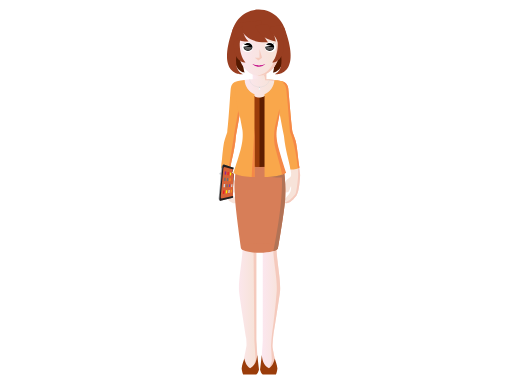
t = 0.00 s
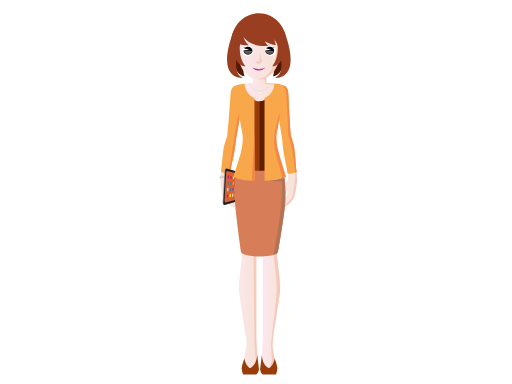
t = 1.17 s
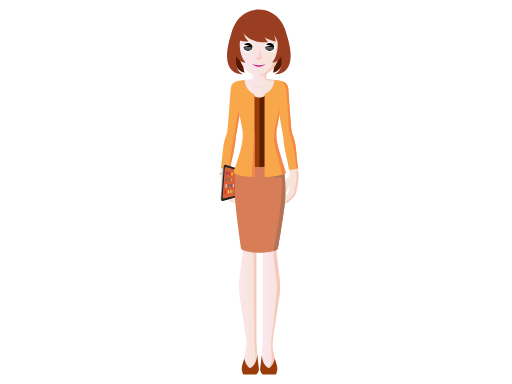
t = 2.73 s
t = 3.90 s: frame unchanged from t = 2.73 s, image omitted
t = 5.07 s: frame unchanged from t = 1.17 s, image omitted
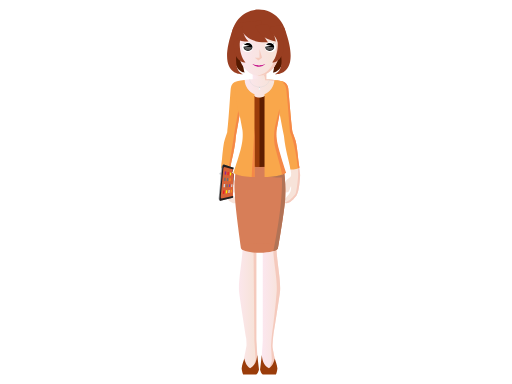
t = 6.63 s

The animated SVG that drew these frames (rendered in a browser with its animation timeline set to each time). Animation: 3 SMIL elements (animateTransform=3); one cycle of 7.80 s, repeats indefinitely.

<?xml version="1.0" encoding="iso-8859-1"?><svg version="1.1" id="_x31_8-30_Super" xmlns="http://www.w3.org/2000/svg" xmlns:xlink="http://www.w3.org/1999/xlink" x="0px" y="0px" viewBox="0 0 2048 1536" style="enable-background:new 0 0 2048 1536;" xml:space="preserve"><linearGradient id="SVGID_1_" gradientUnits="userSpaceOnUse" x1="941.708" y1="1087.8552" x2="1030.0117" y2="1087.8552"><stop offset="0" style="stop-color:#FCE7F0"/><stop offset="0.835" style="stop-color:#F7E3D9"/></linearGradient><path style="fill:url(#SVGID_1_);" d="M1025.212,1355.152V722.831c0,0-82.287-38.936-82.996-17.914 c-5.245,154.774,31.982,251.729,27.049,308.71c-4.942,56.977-15.845,110.014-13.221,151.56 c0.687,10.861,17.85,120.346,28.785,189.041c0.838,11.131,1.647,23.879,1.278,27.383c-0.692,6.568-10.717,54.275-10.717,54.275 l12.098,36.641l28.351,4.494l14.173-47.359L1025.212,1355.152z"/><path style="fill:#F5CABD;" d="M1025.212,1362.555V722.831c0,0-56.406-26.845-75.853-23.702c22.746,2.595,62.46,45.113,62.46,45.113 l5.677,618.312l4.8,74.512l-13.822,46.191l7.365,1.168l14.173-47.359L1025.212,1362.555z"/><path style="fill:#9A3C0A;" d="M1000.284,1473.059c-15.488-8.424-21.444-31.486-23.025-38.986 c-3.161,11.248-8.923,23.301-10.523,38.523c-0.454,4.291,3.229,22.131,5.994,25.254h52.103c8.304-4.045,11.068-19.721,11.068-19.721 l-6.878-58.01C1027.258,1435.475,1024.56,1461.033,1000.284,1473.059z"/><linearGradient id="SVGID_2_" gradientUnits="userSpaceOnUse" x1="1046.2305" y1="1091.5582" x2="1134.7297" y2="1091.5582"><stop offset="0" style="stop-color:#FCE7F0"/><stop offset="0.835" style="stop-color:#F7E3D9"/></linearGradient><path style="fill:url(#SVGID_2_);" d="M1134.026,704.917c-0.844-21.018-82.996,17.914-82.996,17.914v639.723l-4.8,74.512 l14.171,47.359l28.351-4.496l12.1-36.641c0,0-10.026-47.707-10.717-54.273c-0.572-5.41,1.672-32.844,2.48-42.357 c10.944-68.879,26.921-171,27.583-181.471c2.623-41.547-8.278-94.584-13.221-151.56 C1102.045,956.646,1140.331,862.051,1134.026,704.917z"/><path style="fill:#F5CABD;" d="M1134.026,704.917c0.027-6.222-8.603-6.998-18.334-5.273c2.654,0.885,4.45,2.551,5.004,5.273 c31.479,155.401-31.981,251.729-27.049,308.71c4.941,56.977,15.843,110.014,13.222,151.56 c-0.664,10.471-9.022,112.592-19.967,181.471c-0.811,9.514-3.054,36.947-2.48,42.357c0.69,6.566,3.101,54.273,3.101,54.273 l-12.101,36.641l-15.626,2.479l0.605,2.018l28.351-4.496l12.1-36.641c0,0-10.026-47.707-10.717-54.273 c-0.572-5.41,1.672-32.844,2.48-42.357c10.944-68.879,26.921-171,27.583-181.471c2.623-41.547-8.278-94.584-13.221-151.56 C1102.045,956.646,1133.245,860.162,1134.026,704.917z"/><path style="fill:#9A3C0A;" d="M1075.956,1473.059c15.49-8.424,21.444-31.486,23.025-38.986 c3.163,11.248,8.923,23.301,10.523,38.523c0.455,4.291-3.229,22.131-5.993,25.254h-52.103c-8.304-4.045-11.068-19.721-11.068-19.721 l6.878-58.01C1048.984,1435.475,1051.683,1461.033,1075.956,1473.059z"/><g id="upper-body"><g id="right-arm"><path style="fill:#F7E3D9;" d="M1180.802,588.123c4.525,20.942,13.671,112.362,13.671,112.362l-23.978,26.944 c-6.313-19.872-10.866-15.874-11.663-31.508c-0.714-14.144-11.408-86.775-13.145-98.378 C1143.955,585.94,1176.276,567.181,1180.802,588.123z"/><path style="fill:#F7E3D9;" d="M1194.511,700.446c0,0-3.053,66.175-15.942,82.515c-11.926,15.121-32.994,37.815-48.706,28.176 c-6.281-3.852,5.638-21.406,16.011-31.129c9.698-9.084,11.16-19.711,11.776-30.151c0.46-7.801-1.939-3.139-6.712,10.985 c-4.829,14.295-24.521,14.537-19.958-8.041c4.833-23.92,1.515-29.169,17.656-39.541c9.25-5.941,10.429-9.851,10.149-17.737 L1194.511,700.446z"/><path style="fill:#F5CABD;" d="M1194.458,700.441c-0.038-0.393-1.642-16.393-3.819-36.402l-4.583,7.474c0,0,1.212,21.814,0,36.356 c-1.035,12.45-6.904,63.563-12.283,70.288c-14.542,18.176-29.084,27.871-40.598,32.111c0,0-1.008,0.494-2.526,1.303 c15.621,8.426,36.185-13.742,47.909-28.609c12.89-16.34,15.944-82.515,15.944-82.515L1194.458,700.441z"/><path style="fill:#F9A74B;" d="M1177.669,561.071c-3.03-9.812-6.878-20.963-10.6-31.749 c-5.444-40.918-12.359-161.957-14.186-175.942c-2.568-19.633-15.087-25.283-18.306-26.421c-0.23-0.088,0.33,0.116,0,0 c-22.616,40.858-22.672,86.025-16.84,133.806c4.695,28.035,10.083,59.446,14.756,83.899 c4.583,57.941,18.292,96.772,23.365,133.884c18.348,3.184,36.266-6.535,36.266-6.535 C1186.705,638.915,1185.067,585.02,1177.669,561.071z"/><path style="fill:#F58847;" d="M1177.669,561.071c-3.03-9.812-6.878-20.963-10.6-31.749 c-5.444-40.919-12.359-161.957-14.186-175.942c-2.568-19.633-15.087-25.283-18.306-26.421c-2.812-1.082-12.812-4.325-37.16-7.203 c-0.052,1.313-0.171,2.608-0.298,3.901c14.866,2.697,35.867,7.507,41.232,13.848c8.537,10.09,7.762,41.138,9.314,52.002 c1.553,10.869,9.315,138.935,9.315,138.935S1177.346,573,1186.1,674.681c0.241-0.09,0.474-0.182,0.702-0.275 c0.419-0.165,0.818-0.327,1.196-0.483c0.269-0.114,0.543-0.227,0.789-0.336c0.199-0.085,0.386-0.169,0.567-0.249 c0.312-0.14,0.617-0.274,0.879-0.396c0.051-0.023,0.106-0.049,0.154-0.071c1.117-0.523,1.737-0.859,1.737-0.859 C1186.705,638.915,1185.067,585.02,1177.669,561.071z"/><animateTransform id="rightArmRotateAnim" attributeName="transform" type="rotate" calcMode="spline" keySplines="0.2 0.4 0.2 0.1; 0.3 0.6 0.9 1; 0 1 1 0; 0.2 0.4 0.2 0.1; 0.3 0.6 0.9 1; 0 1 1 0" begin="0s" repeatCount="indefinite" from="-1 1123 350" to="-1 1123 350" dur="7.8s" keyTimes="0; 0.15; 0.30; 0.5; 0.65; 0.80; 1" values="-1 1123 350; 1 1123 350; 0 1123 350; 0 1123 350; 1 1123 350; -1 1123 350; -1 1123 350"/></g><g id="left-arm"><path style="fill:#F7E3D9;" d="M881.551,700.446c0,0,3.053,66.175,15.943,82.515c11.923,15.121,32.994,37.815,48.706,28.176 c6.28-3.852-5.638-21.406-16.011-31.129c-9.699-9.084-11.162-19.711-11.777-30.151c-0.459-7.801,1.94-3.139,6.712,10.985 c4.83,14.295,24.522,14.537,19.958-8.041c-4.833-23.92-1.516-29.169-17.657-39.541c-9.25-5.941-10.427-9.851-10.149-17.737 L881.551,700.446z"/><path style="fill:#F7E3D9;" d="M895.255,588.123c-4.525,20.942-13.667,112.362-13.667,112.362l23.977,26.944 c6.316-19.872,10.869-15.874,11.664-31.508c0.716-14.144,11.409-86.775,13.146-98.378 C932.107,585.94,899.78,567.181,895.255,588.123z"/><path style="fill:#F5CABD;" d="M927.636,722.074c4.847,4.041,9.695,33.123,12.118,46.857c0.086,0.469,0.205,0.889,0.351,1.282 c4.213-1.71,7.091-7.237,5.032-17.412c-4.833-23.92-1.514-29.169-17.656-39.541c-9.25-5.941-10.425-9.851-10.149-17.737 l-0.019,0.003c0.373-6.413,2.519-23.193,4.979-41.186l-0.308-0.128l-7.271,2.423c0,0-6.465,43.624-3.232,49.281 C914.713,711.571,922.789,718.035,927.636,722.074z"/><path style="fill:#C7CDD2;" d="M877.941,693.085c0.791-2.324,3.313-3.566,5.638-2.773c2.319,0.791,3.56,3.309,2.77,5.633 c-0.792,2.325-3.315,3.565-5.634,2.775C878.392,697.923,877.15,695.403,877.941,693.085z"/><path style="fill:#C7CDD2;" d="M885.581,692.358c0.783-2.317,3.31-3.565,5.624-2.773c2.325,0.795,3.565,3.313,2.779,5.635 c-0.795,2.325-3.314,3.565-5.633,2.769C886.021,697.199,884.781,694.678,885.581,692.358z"/><path style="fill:#C7CDD2;" d="M892.796,690.508c0.794-2.325,3.313-3.572,5.638-2.777c2.319,0.793,3.564,3.317,2.765,5.638 c-0.781,2.322-3.305,3.56-5.629,2.77C893.245,695.346,892.004,692.829,892.796,690.508z"/><path style="fill:#C7CDD2;" d="M900.086,688.12c0.786-2.317,3.308-3.562,5.632-2.767c2.325,0.791,3.56,3.309,2.774,5.633 c-0.795,2.325-3.314,3.562-5.638,2.775C900.531,692.964,899.294,690.443,900.086,688.12z"/><path style="fill:#C7CDD2;" d="M907.243,686.806c0.791-2.317,3.318-3.565,5.638-2.771c2.319,0.793,3.565,3.311,2.773,5.633 c-0.794,2.327-3.313,3.566-5.638,2.771C907.692,691.646,906.452,689.128,907.243,686.806z"/><path style="fill:#C7CDD2;" d="M914.063,683.831c0.791-2.319,3.315-3.567,5.629-2.779c2.328,0.797,3.565,3.316,2.773,5.641 c-0.786,2.324-3.308,3.566-5.627,2.771C914.514,688.671,913.274,686.153,914.063,683.831z"/><path style="fill:#F9A74B;" d="M941.805,326.829c-0.124,0.046-0.241,0.09-0.345,0.13c-3.219,1.138-15.738,6.788-18.304,26.421 c-1.827,13.985-8.744,135.024-14.188,175.942c-3.722,10.786-7.569,21.937-10.6,31.749c-7.398,23.949-9.037,77.844-14.456,110.942 c0,0,17.918,9.719,36.266,6.535c5.074-37.112,18.782-75.943,23.365-133.884c4.803-25.396,15.676-89.314,14.926-84.909 C965.843,426.576,953.791,341.339,941.805,326.829z"/><path style="fill:#F58847;" d="M958.471,459.753l-3.657-25.759c0,0-16.966,96.947-18.176,105.43c0,0-11.84,82.257-23.816,139.749 c2.419-0.014,4.883-0.194,7.358-0.625c5.076-37.112,18.784-75.945,23.365-133.886 C948.275,519.919,953.738,488.043,958.471,459.753z"/><g><defs><path id="SVGID_3_" d="M940.151,793.906c-2.185-43.356-0.958-75.68,1.172-98.56c-5.472-2.632-7.423-4.604-7.423-4.604 s7.189-20.989,15.141-46.495h-95.552v181.169h89.289C941.498,812.834,940.557,801.932,940.151,793.906z"/></defs><clipPath id="SVGID_4_"><use xlink:href="#SVGID_3_" style="overflow:visible;"/></clipPath><path style="clip-path:url(#SVGID_4_);fill:#939598;" d="M963.583,678.144c1.319,0.48,2.345,4.196,2.139,8.369l-5.453,90.804 c-0.194,4.375-1.669,8.25-3.165,8.668l-67.043,18.188c-2.878,0.773-8.036-4.047-7.537-10.131l9.623-125.583 c0.432-5.73,6.106-10.438,8.757-9.633L963.583,678.144z"/><path style="clip-path:url(#SVGID_4_);fill:#231F20;" d="M963.583,678.144c1.319,0.48,2.345,4.196,2.139,8.369l-5.453,90.804 c-0.194,4.375-1.669,8.25-3.165,8.668l-67.043,18.188c-2.878,0.773-4.891-3.59-4.356-9.721l9.58-126.64 c0.417-5.775,2.969-9.791,5.621-8.987L963.583,678.144z"/><path style="clip-path:url(#SVGID_4_);fill:#D76238;" d="M959.273,683.514c1.402,0.336,2.206,3.685,2.029,7.441l-4.935,81.6 c-0.25,3.91-1.553,7.352-2.962,7.676l-59.049,13.976c-2.44,0.568-4.092-3.252-3.698-8.529l8.202-109.43 c0.367-5.008,2.533-8.561,4.784-7.941L959.273,683.514z"/><path style="clip-path:url(#SVGID_4_);fill:#FFFFFF;" d="M960.955,727.694c0.697,0.023,1.149,1.699,1,3.739 c-0.11,2.04-0.784,3.692-1.476,3.697c-0.714,0-1.207-1.673-1.028-3.744C959.549,729.317,960.186,727.675,960.955,727.694z"/><polygon style="clip-path:url(#SVGID_4_);fill:#ED1C24;" points="905.657,762.263 904.698,775.084 898.886,776.062 899.88,762.919 "/><polygon style="clip-path:url(#SVGID_4_);fill:#D1D3D4;" points="907.468,736.822 906.565,749.502 900.812,749.861 901.75,736.877 "/><polygon style="clip-path:url(#SVGID_4_);fill:#6D6E71;" points="909.299,711.667 908.376,724.214 902.732,723.968 903.598,711.144 "/><polygon style="clip-path:url(#SVGID_4_);fill:#92278F;" points="911.082,686.813 910.209,699.196 904.627,698.363 905.519,685.69 "/><polygon style="clip-path:url(#SVGID_4_);fill:#FFF200;" points="916.353,761.029 915.481,773.279 910.207,774.168 911.051,761.635 "/><polygon style="clip-path:url(#SVGID_4_);fill:#6D6E71;" points="918.047,736.721 917.202,748.839 911.939,749.166 912.837,736.775 "/><polygon style="clip-path:url(#SVGID_4_);fill:#6D6E71;" points="919.727,712.681 918.898,724.667 913.721,724.439 914.56,712.186 "/><polygon style="clip-path:url(#SVGID_4_);fill:#ED1C24;" points="921.399,688.896 920.573,700.752 915.473,699.987 916.325,687.869 "/><polygon style="clip-path:url(#SVGID_4_);fill:#D1D3D4;" points="926.143,759.902 925.346,771.629 920.477,772.441 921.32,760.463 "/><polygon style="clip-path:url(#SVGID_4_);fill:#7F3F98;" points="927.723,736.626 926.949,748.233 922.125,748.537 922.929,736.681 "/><polygon style="clip-path:url(#SVGID_4_);fill:#F7941E;" points="929.248,713.606 928.507,725.09 923.724,724.886 924.553,713.151 "/><polygon style="clip-path:url(#SVGID_4_);fill:#FFF200;" points="930.82,690.813 930.041,702.184 925.372,701.474 926.164,689.876 "/><polygon style="clip-path:url(#SVGID_4_);fill:#F7941E;" points="935.127,758.865 934.402,770.113 929.971,770.865 930.706,759.377 "/><polygon style="clip-path:url(#SVGID_4_);fill:#D1D3D4;" points="936.651,736.545 935.895,747.684 931.456,747.958 932.21,736.588 "/><polygon style="clip-path:url(#SVGID_4_);fill:#D1D3D4;" points="955.332,756.555 954.767,766.713 951.087,767.317 951.7,756.967 "/><polygon style="clip-path:url(#SVGID_4_);fill:#1C75BC;" points="956.604,736.361 955.991,746.432 952.376,746.662 952.975,736.401 "/><polygon style="clip-path:url(#SVGID_4_);fill:#2E3192;" points="957.806,716.366 957.219,726.337 953.644,726.188 954.215,716.025 "/><polygon style="clip-path:url(#SVGID_4_);fill:#ED1C24;" points="959.037,696.541 958.44,706.425 954.873,705.904 955.481,695.84 "/><animateTransform id="leftArmRotateAnim" attributeName="transform" type="rotate" calcMode="spline" keySplines="0.2 0.4 0.2 0.1; 0.3 0.6 0.9 1; 0 1 1 0; 0.2 0.4 0.2 0.1; 0.3 0.6 0.9 1; 0 1 1 0" begin="0s" repeatCount="indefinite" from="1 925 350" to="1 925 350" dur="7.8s" keyTimes="0; 0.15; 0.30; 0.5; 0.65; 0.80; 1" values="1 925 350; -1 925 350; 0 925 350; 0 925 350; -1 925 350; 1 925 350; 1 925 350"/></g></g><path style="fill:#D77E58;" d="M1111.956,992.844c0,0,26.382-150.885,28.801-198.938c5.146-101.995-13.434-143.143-13.434-143.143 H948.739c0,0-13.728,41.148-8.588,143.143c2.428,48.053,23.947,198.938,23.947,198.938H1111.956z"/><path style="fill:#D77E58;" d="M1112.1,991.82c0.312,10.479-32.853,19.039-74.083,19.039c-41.231,0-74.395-8.561-74.082-19.039 c0.31-10.385,33.476-18.748,74.082-18.748C1078.622,973.072,1111.787,981.435,1112.1,991.82z"/><path style="fill:#B27356;" d="M1133.912,673.521c-26.575-7.754-64.026-17.998-63.202-13.887 c1.273,6.357-1.682,46.479-1.682,46.479s42.907,5.33,58.163,4.056c0,0,9.636,80.427-33.595,294.032l0.104,0.219 c11.282-3.283,18.183-7.564,18.375-12.254c1.872-10.764,26.355-152.049,28.682-198.26 C1143.765,734.292,1138.667,695.495,1133.912,673.521z"/><rect x="977.215" y="335.849" style="fill:#9A3C0A;" width="121.627" height="317.094"/><path style="fill:#9A3C0A;" d="M1124.637,645.422c0,12.6-38.773,22.814-86.608,22.814c-47.829,0-86.603-10.214-86.603-22.814 c0-12.602,38.773-22.814,86.603-22.814C1085.863,622.607,1124.637,632.82,1124.637,645.422z"/><path style="fill:#5F1E00;" d="M1098.842,629.182V335.849h-60.813v332.387c60.763,0,86.608-10.214,86.608-22.814 C1124.637,639.067,1114.762,633.32,1098.842,629.182z"/><linearGradient id="SVGID_5_" gradientUnits="userSpaceOnUse" x1="1010.7666" y1="304.1162" x2="1065.2939" y2="304.1162"><stop offset="0" style="stop-color:#FCE7F0"/><stop offset="0.835" style="stop-color:#F7E3D9"/></linearGradient><rect x="1010.767" y="279.537" style="fill:url(#SVGID_5_);" width="54.527" height="49.159"/><path style="fill:#FAC06D;" d="M1106.635,321.449c-11.622-2.057-24.503-3.608-38.253-4.539 c-9.733-0.661-30.354,12.049-30.354,12.049v61.332C1070.829,390.29,1098.171,344.793,1106.635,321.449z"/><linearGradient id="SVGID_6_" gradientUnits="userSpaceOnUse" x1="969.4219" y1="353.0942" x2="1106.6348" y2="353.0942"><stop offset="0" style="stop-color:#FCE7F0"/><stop offset="0.835" style="stop-color:#F7E3D9"/></linearGradient><path style="fill:url(#SVGID_6_);" d="M1038.015,315.898c-25.23,0-48.753,2.041-68.593,5.546 c8.464,23.346,35.807,68.846,68.606,68.846c32.801,0,60.143-45.497,68.606-68.842 C1086.785,317.939,1063.254,315.898,1038.015,315.898z"/><path style="fill:#F9A74B;" d="M978.62,319.756c-23.449,2.771-33.587,5.88-36.814,7.073c-1.761,17.387,3.935,104.3,16.664,132.926 c0.309-1.841-0.304,1.814,0,0l11.483,61.068c2.438,22.51,1.021,45.197-7.437,77.242c-10.532,39.881-28.615,92.676-28.615,92.676 s15.729,16.011,84.023,17.704v-331.58C995.751,368.343,979.685,346.135,978.62,319.756z"/><path style="fill:#F5CABD;" d="M1096.3,324.22l-1.031-4.542c-9.4-1.311-19.433-2.327-29.975-2.964v-24.802l-16.15,7.2 c0,0,12.25-1.532,11.332,21.739C1060.476,320.852,1084.05,321.771,1096.3,324.22z"/><path style="fill:#F9A74B;" d="M1097.418,319.756c-1.065,26.379-17.132,48.586-39.304,57.109v331.58 c68.293-1.692,84.022-17.704,84.022-17.704s-18.082-52.795-28.615-92.676c-8.459-32.045-9.875-54.732-7.437-77.242l11.483-61.068 c0.056,0.334,0.113,0.675,0.169,1.01c13.162-51.8,16.352-100.623,15.997-134.115 C1130.029,325.348,1119.776,322.399,1097.418,319.756z"/><path style="fill:none;stroke:#C7CDD2;stroke-linecap:round;stroke-miterlimit:10;" d="M1077.161,317.491 c0,16.98-17.522,30.746-39.133,30.746c-21.61,0-39.133-13.766-39.133-30.746"/><path style="fill:#C7CDD2;" d="M1040.749,355.342c0.025-1.748-1.106-7.666-2.583-7.639c-1.478,0.029-2.736,5.998-2.756,7.745 c-0.019,1.747,1.16,3.139,2.641,3.11C1039.523,358.528,1040.735,357.089,1040.749,355.342z"/><path style="fill:#FFFFFF;" d="M1034.748,355.091c0.388-1.809,2.173-2.961,3.98-2.573c1.808,0.39,2.959,2.173,2.571,3.981 c-0.388,1.811-2.169,2.961-3.982,2.571C1035.51,358.682,1034.358,356.899,1034.748,355.091z"/><path style="fill:#F58847;" d="M1115.96,598.066c-8.463-32.045-12.301-54.729-9.863-77.242l11.483-61.07l0.593-25.228 c0,0-17.854,69.082-19.406,81.501c-1.553,12.416-6.211,42.689,3.105,77.613c8.376,31.413,23.65,84.771,26.642,104.8 c11.868-4.014,16.06-7.694,16.06-7.694S1126.489,637.947,1115.96,598.066z"/><path style="fill:#F58847;" d="M1017.928,708.443V511.869l-11.405,196.137C1010.166,708.195,1013.952,708.347,1017.928,708.443z"/><path style="fill:#541900;" d="M973.034,206.582c0,0-4.332,56.514,5.945,84.095c0,0-45.14-0.845-42.513-81.417L973.034,206.582z"/><path style="fill:#541900;" d="M1097.781,206.582c0,0,4.326,56.514-5.95,84.095c0,0,45.146-0.845,42.518-81.417L1097.781,206.582z" /><path style="fill:#993E21;" d="M1145.129,155.006c-1.154,62.63-50.268,112.438-109.719,112.438 c-59.451,0-108.567-49.808-109.727-112.438C924.499,91.03,973.621,38.15,1035.41,38.15 C1097.2,38.15,1146.313,91.03,1145.129,155.006z"/><linearGradient id="SVGID_7_" gradientUnits="userSpaceOnUse" x1="947.6405" y1="215.1887" x2="1122.2859" y2="215.1887"><stop offset="0" style="stop-color:#FBE6EF"/><stop offset="0.835" style="stop-color:#F7E2D8"/></linearGradient><path style="fill:url(#SVGID_7_);" d="M946.97,127.366l5.993,77.969c2.836,55.446,39.664,97.676,82.447,97.676 c42.774,0,79.608-42.23,82.448-97.676l5.986-77.969H946.97z"/><path style="fill:#F5CABD;" d="M1113.517,107.219l-8.412,98.116c-2.698,52.667-36.069,93.382-76.07,97.33 c2.107,0.208,4.231,0.346,6.376,0.346c42.774,0,79.608-42.23,82.448-97.676l8.411-98.116H1113.517z"/><path style="fill:#C5168C;" d="M1035.41,262.926c-8.994,0-17.296-2.689-24.023-7.233h-1.689c6.344,6.461,15.556,11.29,25.755,11.29 c10.202,0,19.329-4.829,25.668-11.29h-1.691C1052.703,260.237,1044.399,262.926,1035.41,262.926z"/><path style="fill:#C5168C;" d="M1012.324,256.71c0,0,4.266,3.664,16.98,3.484l8.223,3.664l-11.821-0.549 C1025.706,263.309,1015.226,260.009,1012.324,256.71z"/><path style="fill:#C5168C;" d="M1058.493,256.71c0,0-4.266,3.664-16.977,3.484l-8.227,3.664l11.82-0.549 C1045.11,263.309,1055.595,260.009,1058.493,256.71z"/><path style="fill:#FFFFFF;" d="M1011.932,188.606c0,10.646-9.88,19.271-22.073,19.271c-12.189,0-22.075-8.624-22.075-19.271 c0-10.642,9.886-19.271,22.075-19.271C1002.051,169.335,1011.932,177.965,1011.932,188.606z"/><path style="fill:#FFFFFF;" d="M1103.846,188.606c0,10.646-9.879,19.271-22.073,19.271c-12.189,0-22.072-8.624-22.072-19.271 c0-10.642,9.883-19.271,22.072-19.271C1093.967,169.335,1103.846,177.965,1103.846,188.606z"/><polygon style="fill:#F5CABD;" points="1033.863,241.922 1048.349,231.115 1019.377,231.115 "/><polygon style="fill:#F5CABD;" points="1038.048,233.87 1038.048,197.335 1048.386,231.096 "/><path d="M991.984,172.28c-5.965,0-11.21,2.57-14.467,6.485l20.459,3.844l-23.8,4.473c-0.019,0.279-0.096,0.545-0.096,0.833 c0,8.63,8.015,15.631,17.904,15.631c9.889,0,17.901-7.001,17.901-15.631C1009.886,179.281,1001.873,172.28,991.984,172.28z"/><path d="M1078.905,172.28c-5.961,0-11.206,2.57-14.464,6.485l20.456,3.844l-23.797,4.473c-0.02,0.279-0.1,0.545-0.1,0.833 c0,8.63,8.015,15.631,17.904,15.631c9.892,0,17.91-7.001,17.91-15.631C1096.815,179.281,1088.797,172.28,1078.905,172.28z"/><path d="M972.674,170.528c0,0,3.461,6.168,14.268,5.681l-2.22,2.419C984.722,178.628,977.518,180.682,972.674,170.528z"/><path d="M1098.213,170.528c0,0-3.46,6.168-14.259,5.681l2.211,2.419C1086.165,178.628,1093.366,180.682,1098.213,170.528z"/><linearGradient id="SVGID_8_" gradientUnits="userSpaceOnUse" x1="1079.042" y1="180.9433" x2="1079.042" y2="221.5809"><stop offset="0" style="stop-color:#FFFFFF"/><stop offset="1" style="stop-color:#231F20"/></linearGradient><path style="opacity:0.5;fill:url(#SVGID_8_);" d="M1063.298,189.326c0.481,6.958,7.337,12.487,15.738,12.487 c8.407,0,15.261-5.528,15.75-12.487c0,0-8.101-1.472-15.707-1.472C1071.468,187.854,1063.298,189.326,1063.298,189.326z"/><linearGradient id="SVGID_9_" gradientUnits="userSpaceOnUse" x1="992.0996" y1="180.9433" x2="992.0996" y2="221.5809"><stop offset="0" style="stop-color:#FFFFFF"/><stop offset="1" style="stop-color:#231F20"/></linearGradient><path style="opacity:0.5;fill:url(#SVGID_9_);" d="M976.352,189.326c0.487,6.958,7.337,12.487,15.745,12.487 c8.406,0,15.262-5.528,15.749-12.487c0,0-8.099-1.472-15.712-1.472C984.528,187.854,976.352,189.326,976.352,189.326z"/><path style="fill:#F5CABD;" d="M1109.28,167.612v60.247c16.36-0.336,29.524-13.681,29.524-30.126 C1138.805,181.293,1125.641,167.948,1109.28,167.612z"/><linearGradient id="SVGID_10_" gradientUnits="userSpaceOnUse" x1="945.2336" y1="197.7356" x2="1124.6659" y2="197.7356"><stop offset="0" style="stop-color:#FBE6EF"/><stop offset="0.835" style="stop-color:#F7E2D8"/></linearGradient><path style="fill:url(#SVGID_10_);" d="M961.536,227.859v-60.247c-16.359,0.336-29.523,13.681-29.523,30.125 C932.013,214.178,945.177,227.523,961.536,227.859z"/><path style="fill:#993E21;" d="M980.888,107.958c0,0-75.044,162.565-9.393,188.752c0,0-111.653,13.907-38.275-185.817 L980.888,107.958z"/><path style="fill:#993E21;" d="M1089.929,107.958c0,0,75.048,162.565,9.392,188.752c0,0,111.659,13.907,38.277-185.817 L1089.929,107.958z"/><path style="fill:#993E21;" d="M954.312,91.451c0,0,10.665,84.778,118.921,77.508c0,0-25.853-21.813-28.274-87.252L954.312,91.451z "/><path style="fill:#993E21;" d="M1021.214,101.454c0,0,8.966,51.958,81.846,65.037c0,0-4.365-38.617-32.392-68.518L1021.214,101.454 z"/><path style="fill:#993E21;" d="M1076.049,123.626c1.993,0.995,38.098,24.422,39.604,66.429l19.139-55.811l-10.055-33.221 l-42.05,5.013L1076.049,123.626z"/><path style="fill:#993E21;" d="M971.955,107.025c0,0-4.359,33.013,22.424,58.551c0,0-44.156,6.533-55.437-23.669l9.966-30.523 L971.955,107.025z"/><path style="fill:#993E21;" d="M961.844,143.972c0,0-13.562,65.299,20.094,106.487c0,0-49.368,1.423-46.659-81.661L961.844,143.972 z"/><path style="fill:#993E21;" d="M1108.968,143.972c0,0,13.562,65.299-20.09,106.487c0,0,49.367,1.423,46.66-81.661L1108.968,143.972 z"/><animateTransform id="upperBodyTrasnlateAnim" attributeName="transform" type="translate" calcMode="spline" keySplines="0.2 0.4 0.2 0.1; 0.3 0.6 0.9 1; 0 1 1 0" begin="0s" repeatCount="indefinite" from="0 0" to="0 0" dur="3.9s" keyTimes="0; 0.30; 0.60; 1" values="0 0; 0 15; 0 0; 0 0"/></g></svg> 